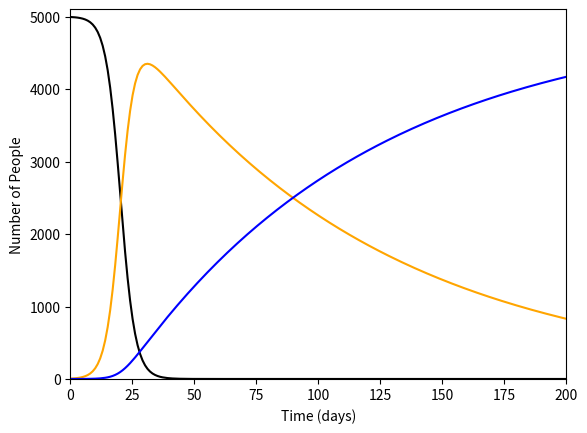

Write the Python code that produced this figure. (Note: this script raises an exception after producing the figure.)
"""

Authors
-------
Vacci-nation group
[redacted]
2019++

Topic
-----
Epidemiology & Immunization

Description
-----------
* Insert summary of what the code accomplishes *

"""

# import all required libraries
import numpy as np
from scipy.integrate import odeint
import matplotlib.pyplot as plt

"""
SPECIFICATION: here goes a description of the function/class method should do. It helps both consumers of the function and as a form of documentation.
PRE: pre-conditions of the function/method. Here the type of the inputs is made explicit, so as to avoid (for example) runtime errors. 
POST: post-condition; analogous to PRE.
"""

"""
Code from http://jaredgerschler.blog/2018/12/05/epidemic-modeling-using-python-part-i/
Further useful sources:
    https://pythonhosted.org/epydemic/
    https://pythonhosted.org/epydemic/glossary.html#term-compartmented-model-of-disease
"""

# demographics:
N = 5000 # total population
I0 = 0.001*N # initial infected
R0 = 0 * N # initial recovered
S0 = N - I0 - R0 #initial susceptible

# transition dynamics
beta = 0.35 # contact rate
gamma = 0.01 # mean recovery rate

# initial conditions vector
y0 = S0, I0, R0
# 200 evenly spaced values (representing days) 
t = np.linspace(0, 200, 200)

# differential equations
def func(y, t, N, beta, gamma):
    # S, I, R values assigned from vector
    S, I, R = y
    # differential equations
    dSdt = -beta * S * I / N
    dIdt = beta * S * I / N - gamma * I
    dRdt = gamma * I
    return dSdt, dIdt, dRdt

# Integrate the diff eqs over the time array
values = odeint(func, y0, t, args=(N, beta, gamma))
# assign S, I, R values from values transpose
S, I, R = values.T

fig = plt.figure()
ax = fig.add_subplot(111, axisbelow=True)
ax.plot(t, S, 'black', lw=1.5, label='Susceptible')
ax.plot(t, I, 'orange', lw=1.5, label='Infected')
ax.plot(t, R, 'blue', lw=1.5, label='Recovered')
ax.set_xlabel('Time (days)')
ax.set_ylabel('Number of People')
ax.set_ylim(0,5100)
ax.set_xlim(0,200)
ax.grid(b=True, which='major', c='#bbbbbb', lw=1, ls='-')
legend = ax.legend()
legend.get_frame().set_alpha(0.5)
plt.show()
